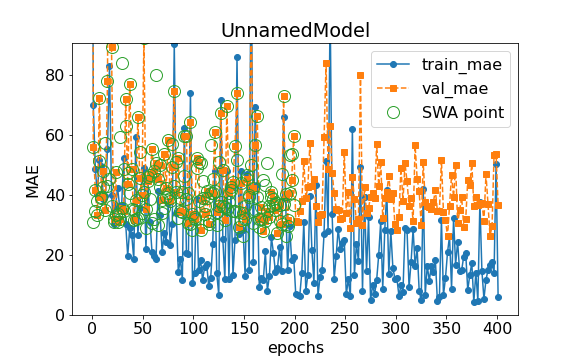

The file beside this chart, header and first rows:
epoch, train loss, val loss, swa
0.0, 77.53, 46.61, n
1.0, 123.7, 55.36, y
3.0, 87.9, 36.96, y
5.0, 93.2, 64.34, y
7.0, 75.69, 29.63, y
9.0, 73.5, 43.2, y
11.0, 54.87, 21.18, y
13.0, 62.12, 24.12, y
